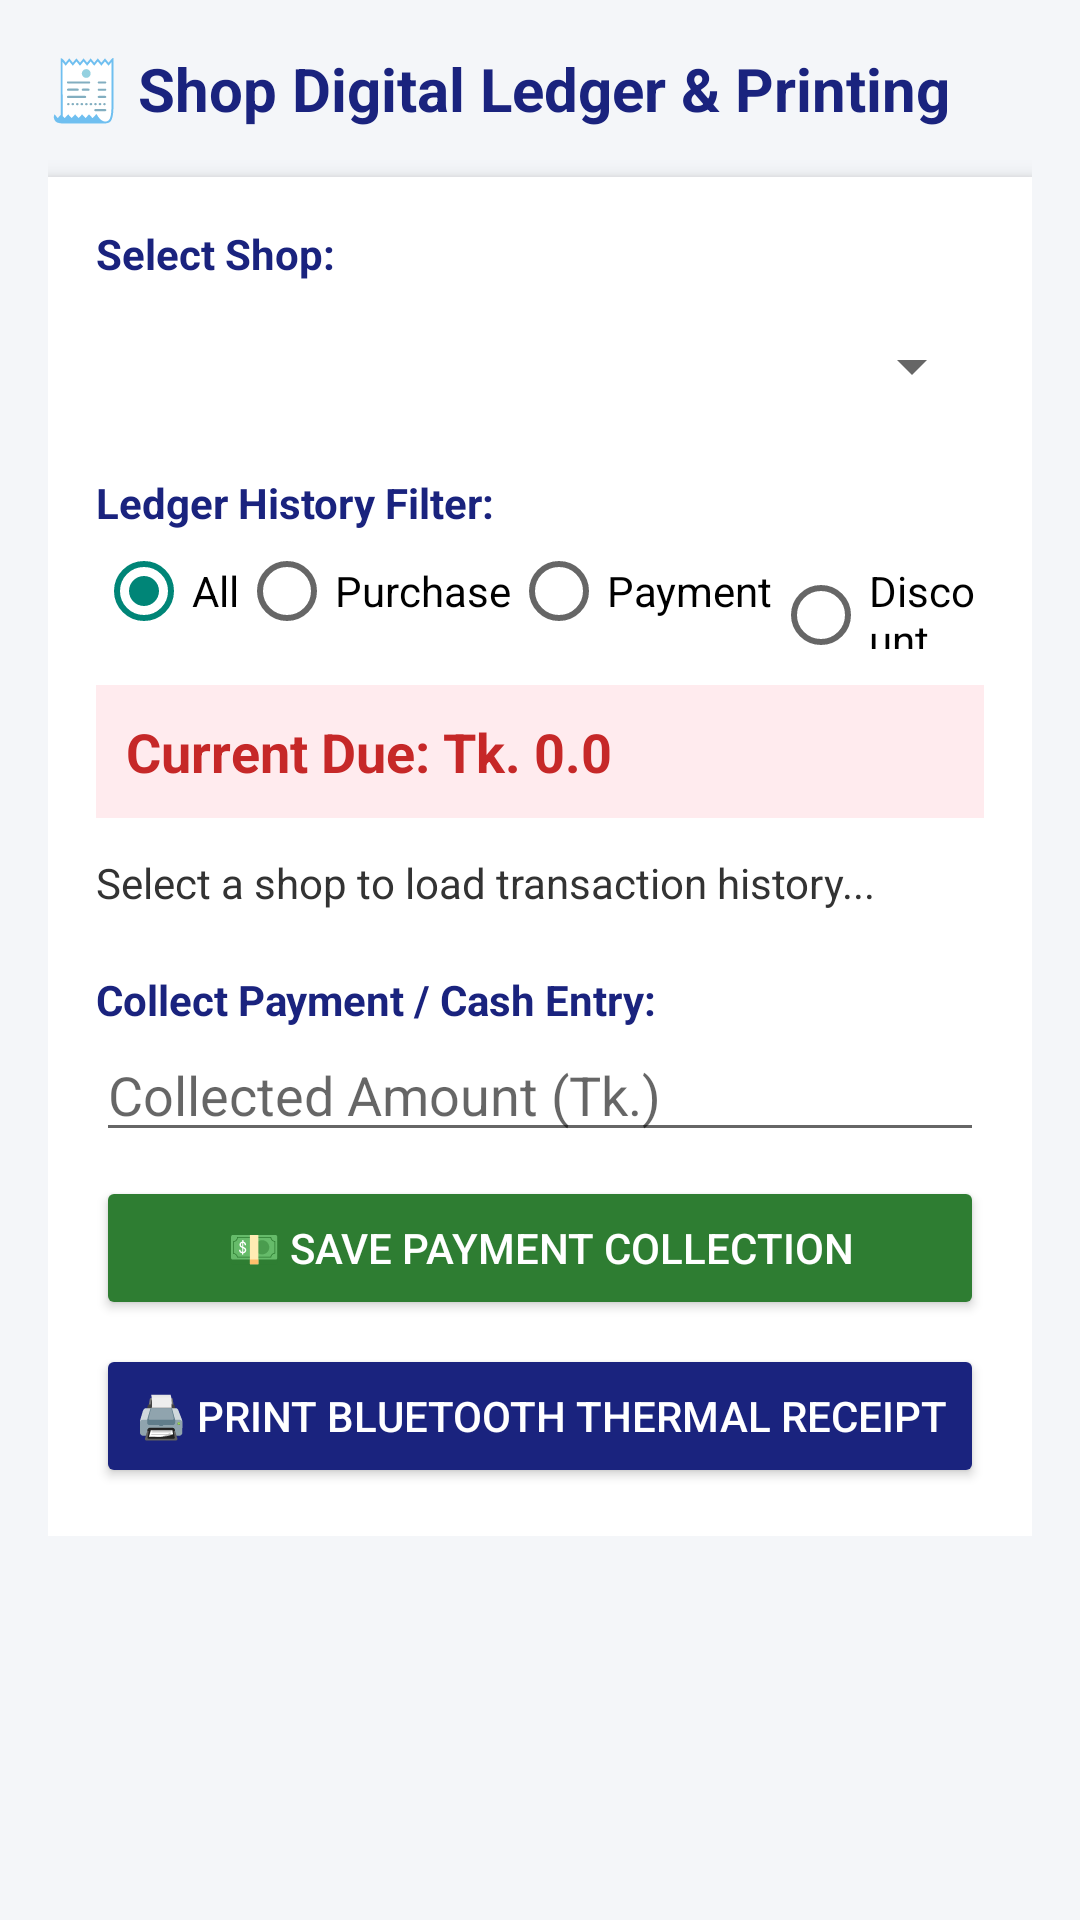

This screen was rendered from an Android layout file. Write that file and the resources it references.
<!-- AndroidManifest.xml: application theme Theme.AppCompat.Light.NoActionBar -->
<!-- res/layout/activity_digital_ledger.xml -->
<?xml version="1.0" encoding="utf-8"?>
<ScrollView xmlns:android="http://schemas.android.com/apk/res/android"
    android:layout_width="match_parent"
    android:layout_height="match_parent"
    android:background="#F4F6F9"
    android:padding="16dp">

    <LinearLayout
        android:layout_width="match_parent"
        android:layout_height="wrap_content"
        android:orientation="vertical">

        <TextView
            android:layout_width="wrap_content"
            android:layout_height="wrap_content"
            android:text="🧾 Shop Digital Ledger &amp; Printing"
            android:textColor="#1A237E"
            android:textSize="20sp"
            android:textStyle="bold" />

        <LinearLayout
            android:layout_width="match_parent"
            android:layout_height="wrap_content"
            android:layout_marginTop="16dp"
            android:background="#FFFFFF"
            android:elevation="4dp"
            android:orientation="vertical"
            android:padding="16dp">

            
            <TextView
                android:layout_width="wrap_content"
                android:layout_height="wrap_content"
                android:text="Select Shop:"
                android:textColor="#1A237E"
                android:textStyle="bold" />

            <Spinner
                android:id="@+id/spShops"
                android:layout_width="match_parent"
                android:layout_height="48dp"
                android:layout_marginTop="4dp" />

            
            <TextView
                android:layout_width="wrap_content"
                android:layout_height="wrap_content"
                android:layout_marginTop="12dp"
                android:text="Ledger History Filter:"
                android:textColor="#1A237E"
                android:textStyle="bold" />

            <RadioGroup
                android:id="@+id/rgFilters"
                android:layout_width="match_parent"
                android:layout_height="wrap_content"
                android:layout_marginTop="4dp"
                android:orientation="horizontal">

                <RadioButton
                    android:id="@+id/rbAll"
                    android:layout_width="wrap_content"
                    android:layout_height="wrap_content"
                    android:checked="true"
                    android:text="All" />

                <RadioButton
                    android:id="@+id/rbPurchase"
                    android:layout_width="wrap_content"
                    android:layout_height="wrap_content"
                    android:text="Purchase" />

                <RadioButton
                    android:id="@+id/rbPayment"
                    android:layout_width="wrap_content"
                    android:layout_height="wrap_content"
                    android:text="Payment" />

                <RadioButton
                    android:id="@+id/rbDiscount"
                    android:layout_width="wrap_content"
                    android:layout_height="wrap_content"
                    android:text="Discount" />
            </RadioGroup>

            
            <TextView
                android:id="@+id/tvCurrentDue"
                android:layout_width="match_parent"
                android:layout_height="wrap_content"
                android:layout_marginTop="12dp"
                android:background="#FFEBEE"
                android:padding="10dp"
                android:text="Current Due: Tk. 0.0"
                android:textColor="#C62828"
                android:textSize="18sp"
                android:textStyle="bold" />

            
            <TextView
                android:id="@+id/tvLedgerHistory"
                android:layout_width="match_parent"
                android:layout_height="wrap_content"
                android:layout_marginTop="12dp"
                android:lineSpacingExtra="4dp"
                android:text="Select a shop to load transaction history..."
                android:textColor="#333333" />

            
            <TextView
                android:layout_width="wrap_content"
                android:layout_height="wrap_content"
                android:layout_marginTop="20dp"
                android:text="Collect Payment / Cash Entry:"
                android:textColor="#1A237E"
                android:textStyle="bold" />

            <EditText
                android:id="@+id/etCollectAmount"
                android:layout_width="match_parent"
                android:layout_height="wrap_content"
                android:hint="Collected Amount (Tk.)"
                android:inputType="numberDecimal" />

            <Button
                android:id="@+id/btnSaveCollection"
                android:layout_width="match_parent"
                android:layout_height="wrap_content"
                android:layout_marginTop="8dp"
                android:backgroundTint="#2E7D32"
                android:text="💵 Save Payment Collection"
                android:textColor="#FFFFFF" />

            <Button
                android:id="@+id/btnPrintReceipt"
                android:layout_width="match_parent"
                android:layout_height="wrap_content"
                android:layout_marginTop="8dp"
                android:backgroundTint="#1A237E"
                android:text="🖨️ Print Bluetooth Thermal Receipt"
                android:textColor="#FFFFFF" />

        </LinearLayout>

    </LinearLayout>
</ScrollView>
<!-- resources referenced by this layout -->
<resources>

</resources>
